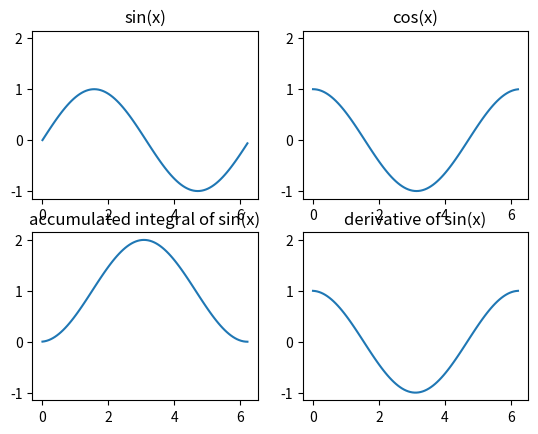

This figure's Python source:
# Copyright 2015 Enthought, Inc. All Rights Reserved
"""
Calculate Derivative
--------------------

Topics: NumPy array indexing and array math.

Use array slicing and math operations to calculate the
numerical derivative of ``sin`` from 0 to ``2*pi``.  There is no
need to use a 'for' loop for this.

Plot the resulting values and compare to ``cos``.

Bonus
~~~~~

Implement integration of the same function using Riemann sums or the
trapezoidal rule.

See :ref:`calc-derivative-solution`.
"""
import numpy
from matplotlib.pyplot import plot, show, subplot, legend, title

# calculate the sin() function on evenly spaced data.
x = numpy.array(numpy.linspace(0, 2 * numpy.pi, 101))
y = numpy.sin(x)

# calculate derivatives by slicing.
dx = x[1:] - x[:-1]
dy = y[1:] - y[:-1]
dy_dx = dy / dx

# calculate integral.
avg_height = (y[1:] + y[:-1]) / 2
integrals = dx * avg_height
integrals_summed = numpy.cumsum(integrals)

# plot sin x.
ax = subplot(2, 2, 1)
plot(x[:-1], y[:-1])
title("sin(x)")

# plot cos x.
subplot(2, 2, 2, sharex=ax, sharey=ax)
plot(x[:-1], numpy.cos(x[:-1]))
title("cos(x)")

# plot integral area.
subplot(2, 2, 3, sharex=ax, sharey=ax)
plot(x[:-1], integrals_summed)
title("accumulated integral of sin(x)")

# plot dy/dx.
subplot(2, 2, 4, sharex=ax, sharey=ax)
plot(x[:-1], dy_dx)
title("derivative of sin(x)")

show()
